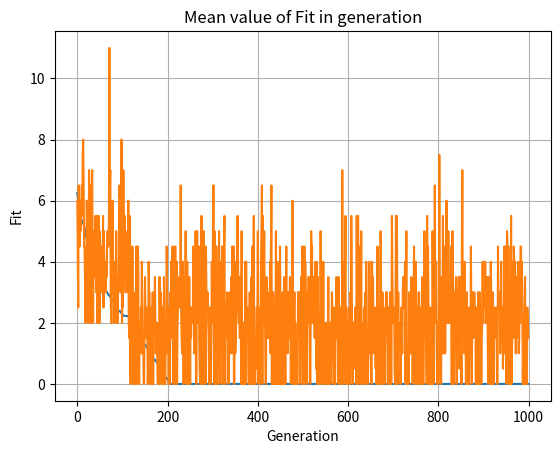

Generate this figure with matplotlib:
import numpy as np
import random
import matplotlib.pyplot as plt
import matplotlib.cm as cm

def checkFitness(pop):
    fit = np.zeros((pop[:,1].size,1))
    for index, solution in enumerate(pop):
        for ia,a in enumerate(solution, start = 1):
            for ib, b in enumerate(solution[ia:(len(solution))], start = ia+1):
                if abs(a-b) == abs(ia-ib):
                    fit[index,0] = fit[index,0] + 1
                    
    return fit

def fillGene(f,p):
    for _, a in enumerate(p):
        if a not in f:
            for ib, b in enumerate(f):
                if b == 0 :
                    f[ib] = a
                    break
                
    return f

def order_crossover(p1, p2, size):
    f1 = np.zeros(len(p1))
    f2 = np.zeros(len(p2))

    c = random.randint(0, (len(p1)-size))

    f1[c:c+size] = p1[c:c+size]
    f2[c:c+size] = p2[c:c+size]
 
    f1 = fillGene(f1,p2)
    f2 = fillGene(f2,p1)

    children = np.vstack([f1,f2])
    
    return children

def selection(pop, p_sel):
    sel_pool = np.random.permutation(pop[:,1].size)[0:int(round(pop[:,1].size*p_sel))]
    bestSol = pop[sel_pool[0],:]
    for sol in sel_pool[1:len(sel_pool)]:
        if pop[sol,len(bestSol)-1] < bestSol[len(bestSol)-1]:
            bestSol = pop[sol,:]

    return bestSol

def swap_mutation(child, numberOfSwaps):

    for i in range(numberOfSwaps):
        swapGenesPairs = np.random.choice(len(child), 2, replace = False)
        a = child[swapGenesPairs[0]]
        b = child[swapGenesPairs[1]]

        child[swapGenesPairs[0]] = b
        child[swapGenesPairs[1]] = a 

    return child

def checkerboard(shape):
    return np.indices(shape).sum(axis=0) % 2

SWAPS_CROSS = 2 # variables changed during order crossover 
NUMBER_OF_SWAPS = 2 # Number of swaps during mutation

POP = 100 # Population   
SIZE = 10 # Size of board
GENERATION = 1000 # Number of generations
SEL_PROB = 0.7 # Probability of crossing
MUT_PROB = 0.5 # Probability of mutation

if __name__ == "__main__":
	pop = np.zeros((POP,SIZE))
	for i in range(POP):
		pop[i,:] = np.random.permutation(SIZE)+1

	fit = checkFitness(pop)
	pop = np.hstack((pop, fit))

	meanFit = np.zeros(GENERATION)
	fitpergen = np.zeros(GENERATION)

	for gen in range(GENERATION):
		parents = [selection(pop,SEL_PROB),selection(pop,SEL_PROB)]
		children = order_crossover(parents[0][0:SIZE], parents[1][0:SIZE], SWAPS_CROSS)
		for child in range(len(children)):
			r_m = round(random.random(),2)
			if r_m <= MUT_PROB:
				children[child] = swap_mutation(children[child], NUMBER_OF_SWAPS) 
		fitOff = checkFitness(children)
		children = np.hstack((children, fitOff))
		pop = np.vstack([pop,children])
		pop = pop[pop[:,SIZE].argsort()][0:POP, :]
		meanFit[gen] = (pop[:,SIZE]).mean()
		fitpergen[gen] = fitOff.mean()

	bestSol = pop[np.argmin(pop[:, SIZE]), :]

	plt.plot(meanFit)
	plt.grid()
	plt.title("Evolution of Fit")
	plt.ylabel("Fit")
	plt.xlabel("Generation")
	plt.show()
	plt.title("Mean value of Fit in generation")
	plt.ylabel("Fit")
	plt.xlabel("Generation")
	plt.plot(fitpergen)
	plt.show()

	print(f"Solution have: {bestSol[SIZE]} conflicts")
	print(bestSol[0:SIZE])